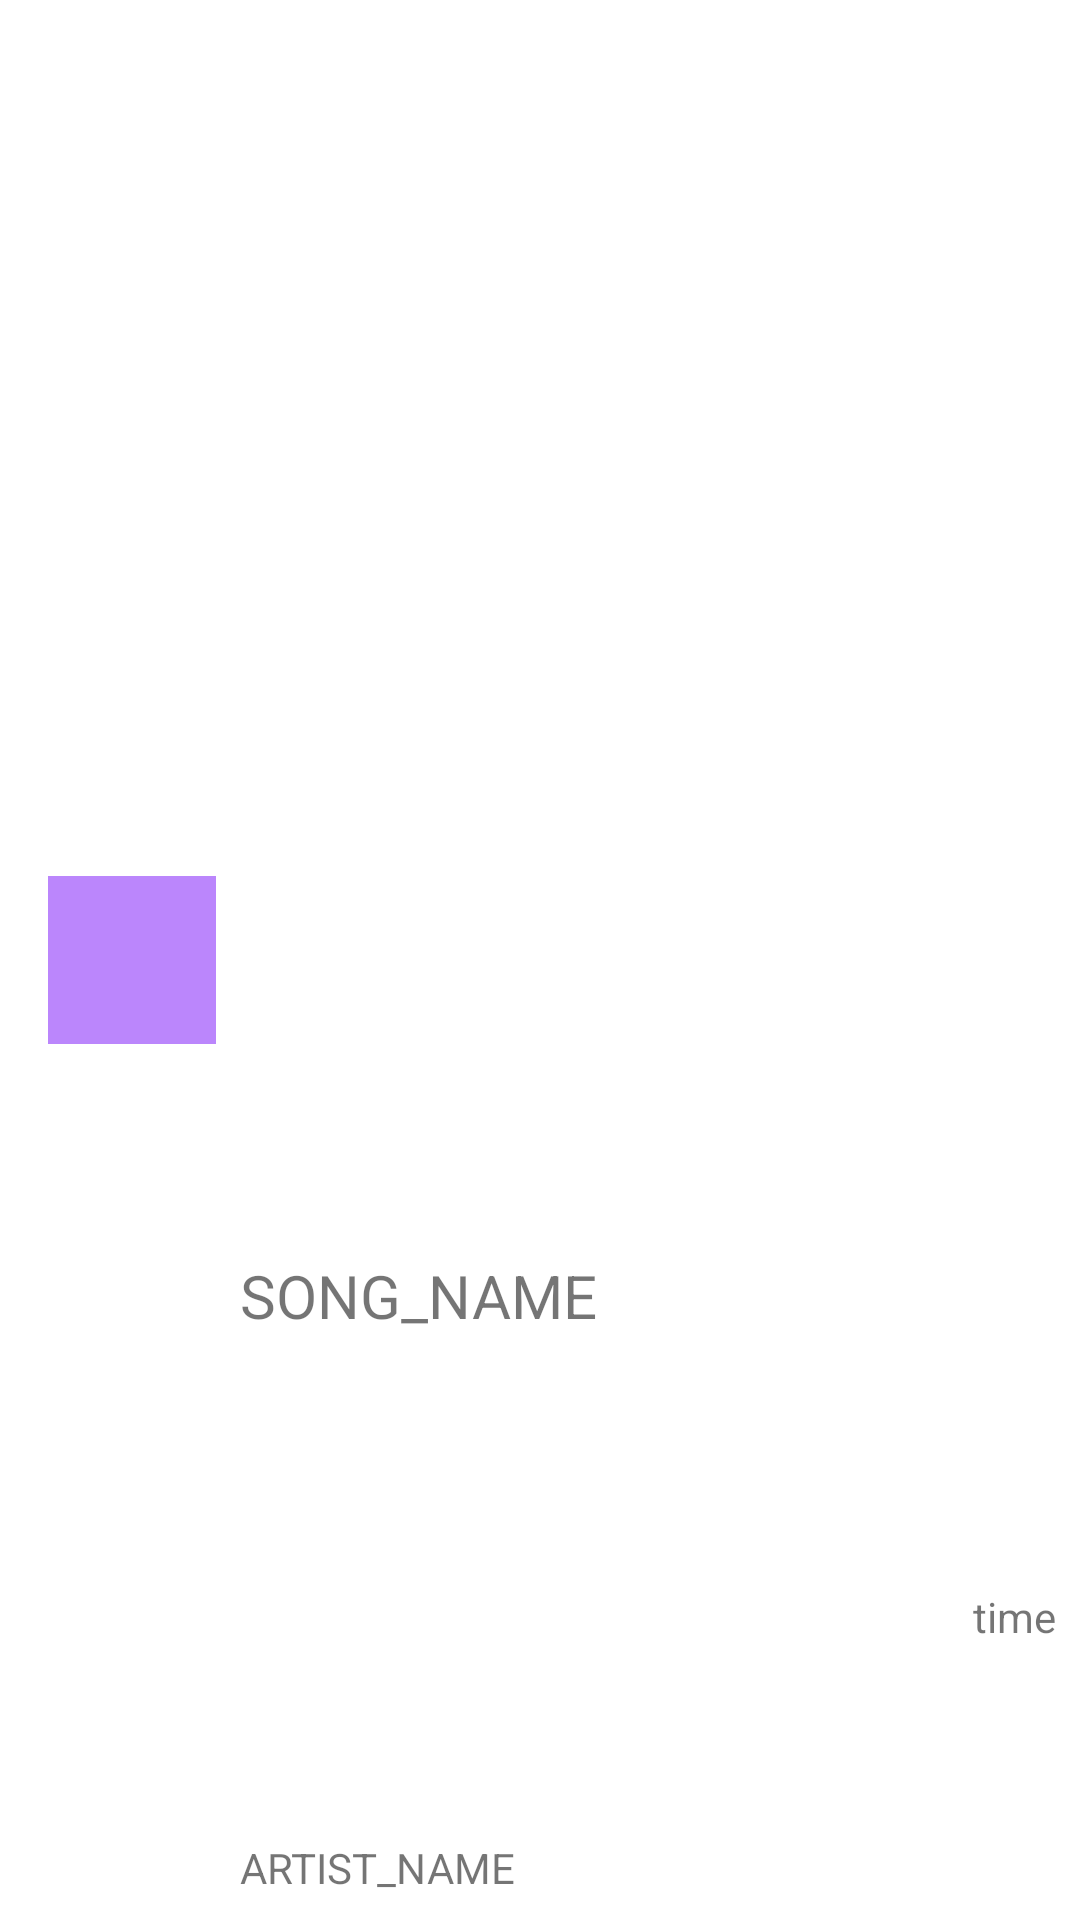

Android layout source for this screen:
<!-- AndroidManifest.xml: application theme Theme.Song -->
<!-- res/layout/song_item.xml -->
<?xml version="1.0" encoding="utf-8"?>
<androidx.constraintlayout.widget.ConstraintLayout xmlns:android="http://schemas.android.com/apk/res/android"
    xmlns:app="http://schemas.android.com/apk/res-auto"
    xmlns:tools="http://schemas.android.com/tools"
    android:layout_width="match_parent"
    android:layout_height="72dp"
    android:padding="8dp" >

    <ImageView
        android:id="@+id/album_art"
        android:layout_width="56dp"
        android:layout_height="56dp"
        android:layout_marginStart="8dp"
        app:layout_constraintBottom_toBottomOf="parent"
        app:layout_constraintStart_toStartOf="parent"
        app:layout_constraintTop_toTopOf="parent"
        app:srcCompat="@color/purple_200"
        tools:srcCompat="@tools:sample/avatars" />

    <TextView
        android:id="@+id/title"
        android:layout_width="0dp"
        android:layout_height="wrap_content"
        android:layout_marginStart="8dp"
        android:layout_marginEnd="8dp"
        android:text="SONG_NAME"
        android:maxLines="1"
        android:textSize="20sp"
        app:layout_constraintBottom_toTopOf="@+id/artist"
        app:layout_constraintEnd_toEndOf="parent"
        app:layout_constraintHorizontal_bias="0.08"
        app:layout_constraintStart_toEndOf="@id/album_art"
        app:layout_constraintTop_toTopOf="parent"
        app:layout_constraintVertical_bias="0.71000004" />

    <TextView
        android:layout_marginStart="8dp"
        android:layout_marginEnd="8dp"
        android:maxLines="1"
        android:id="@+id/artist"
        android:layout_width="0dp"
        android:layout_height="wrap_content"
        android:text="ARTIST_NAME"
        app:layout_constraintBottom_toBottomOf="parent"
        app:layout_constraintEnd_toStartOf="@+id/duration"
        app:layout_constraintHorizontal_bias="0.08"
        app:layout_constraintStart_toEndOf="@id/album_art" />

    <TextView
        android:id="@+id/duration"
        android:layout_width="0dp"
        android:layout_height="wrap_content"
        android:text="time"
        app:layout_constraintBottom_toBottomOf="parent"
        app:layout_constraintEnd_toEndOf="parent"
        app:layout_constraintTop_toBottomOf="@+id/title" />

</androidx.constraintlayout.widget.ConstraintLayout>
<!-- resources referenced by this layout -->
<resources>
  <style name="Theme.Song" parent="Theme.MaterialComponents.DayNight.DarkActionBar">
          
          <item name="colorPrimary">@color/purple_500</item>
          <item name="colorPrimaryVariant">@color/purple_700</item>
          <item name="colorOnPrimary">@color/white</item>
          
          <item name="colorSecondary">@color/teal_200</item>
          <item name="colorSecondaryVariant">@color/teal_700</item>
          <item name="colorOnSecondary">@color/black</item>
          
          <item name="android:statusBarColor" tools:targetApi="l">?attr/colorPrimaryVariant</item>
          
      </style>
  <!-- not gathered from this repository: default colours our renderer supplied (Android Studio template values) -->
  <color name="purple_200">#FFBB86FC</color>
  <color name="purple_500">#FF6200EE</color>
  <color name="purple_700">#FF3700B3</color>
  <color name="teal_200">#FF03DAC5</color>
  <color name="teal_700">#FF018786</color>
  <color name="black">#FF000000</color>
  <color name="white">#FFFFFFFF</color>
</resources>
